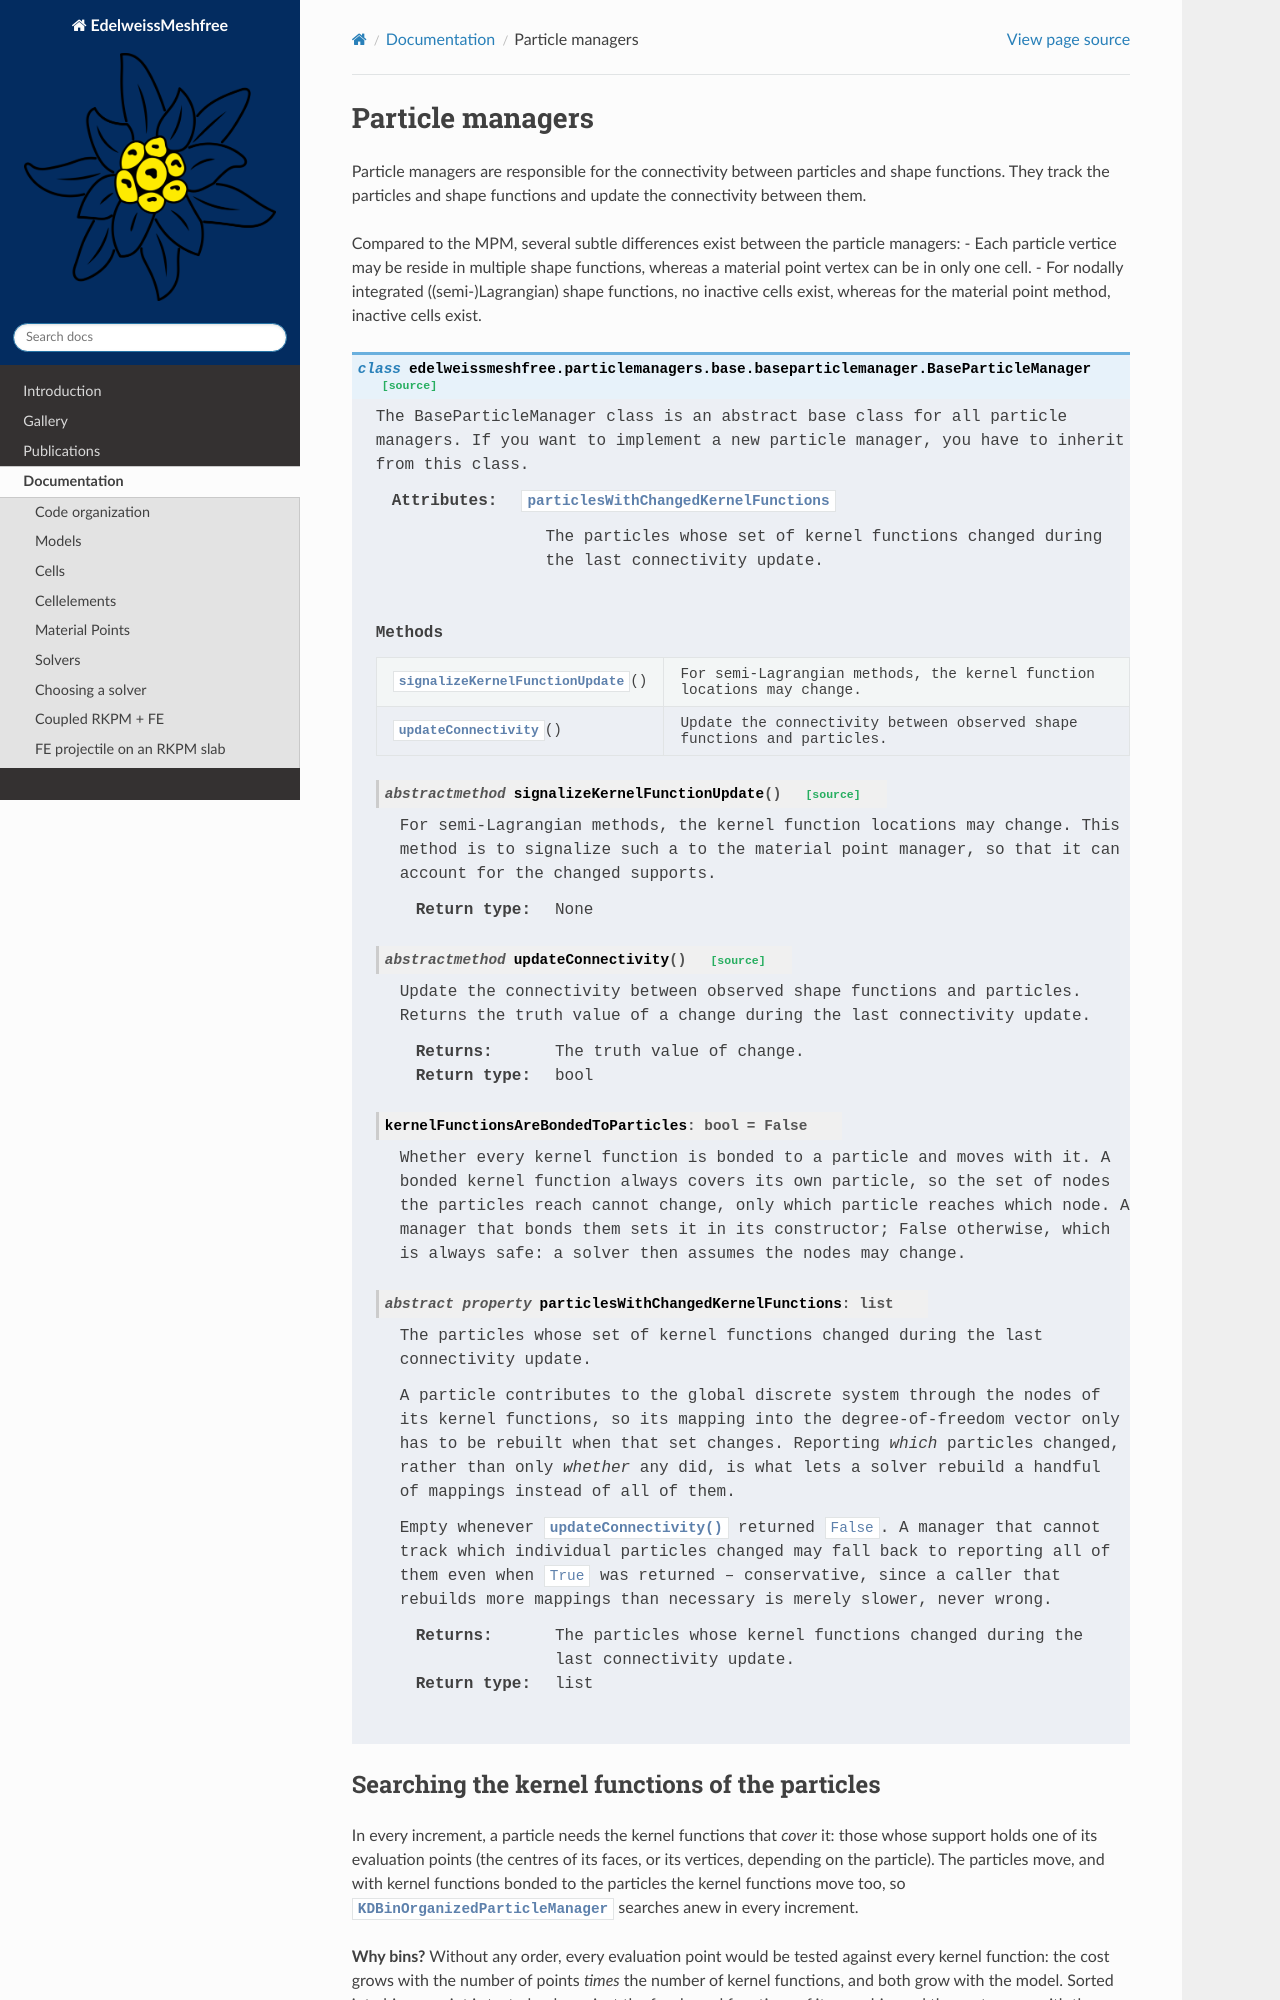

repository: Edelweiss-Numerics/EdelweissMeshfree · page: documentation/particle_managers.html · generator: sphinx

Particle managers
=================

.. automodule:: edelweissmeshfree.particlemanagers.base.baseparticlemanager
   :members:
   :private-members:

Searching the kernel functions of the particles
-----------------------------------------------

In every increment, a particle needs the kernel functions that *cover* it: those whose support holds one of its
evaluation points (the centres of its faces, or its vertices, depending on the particle). The particles move, and with
kernel functions bonded to the particles the kernel functions move too, so
:class:`~edelweissmeshfree.particlemanagers.kdbinorganizedparticlemanager.KDBinOrganizedParticleManager` searches anew
in every increment.
